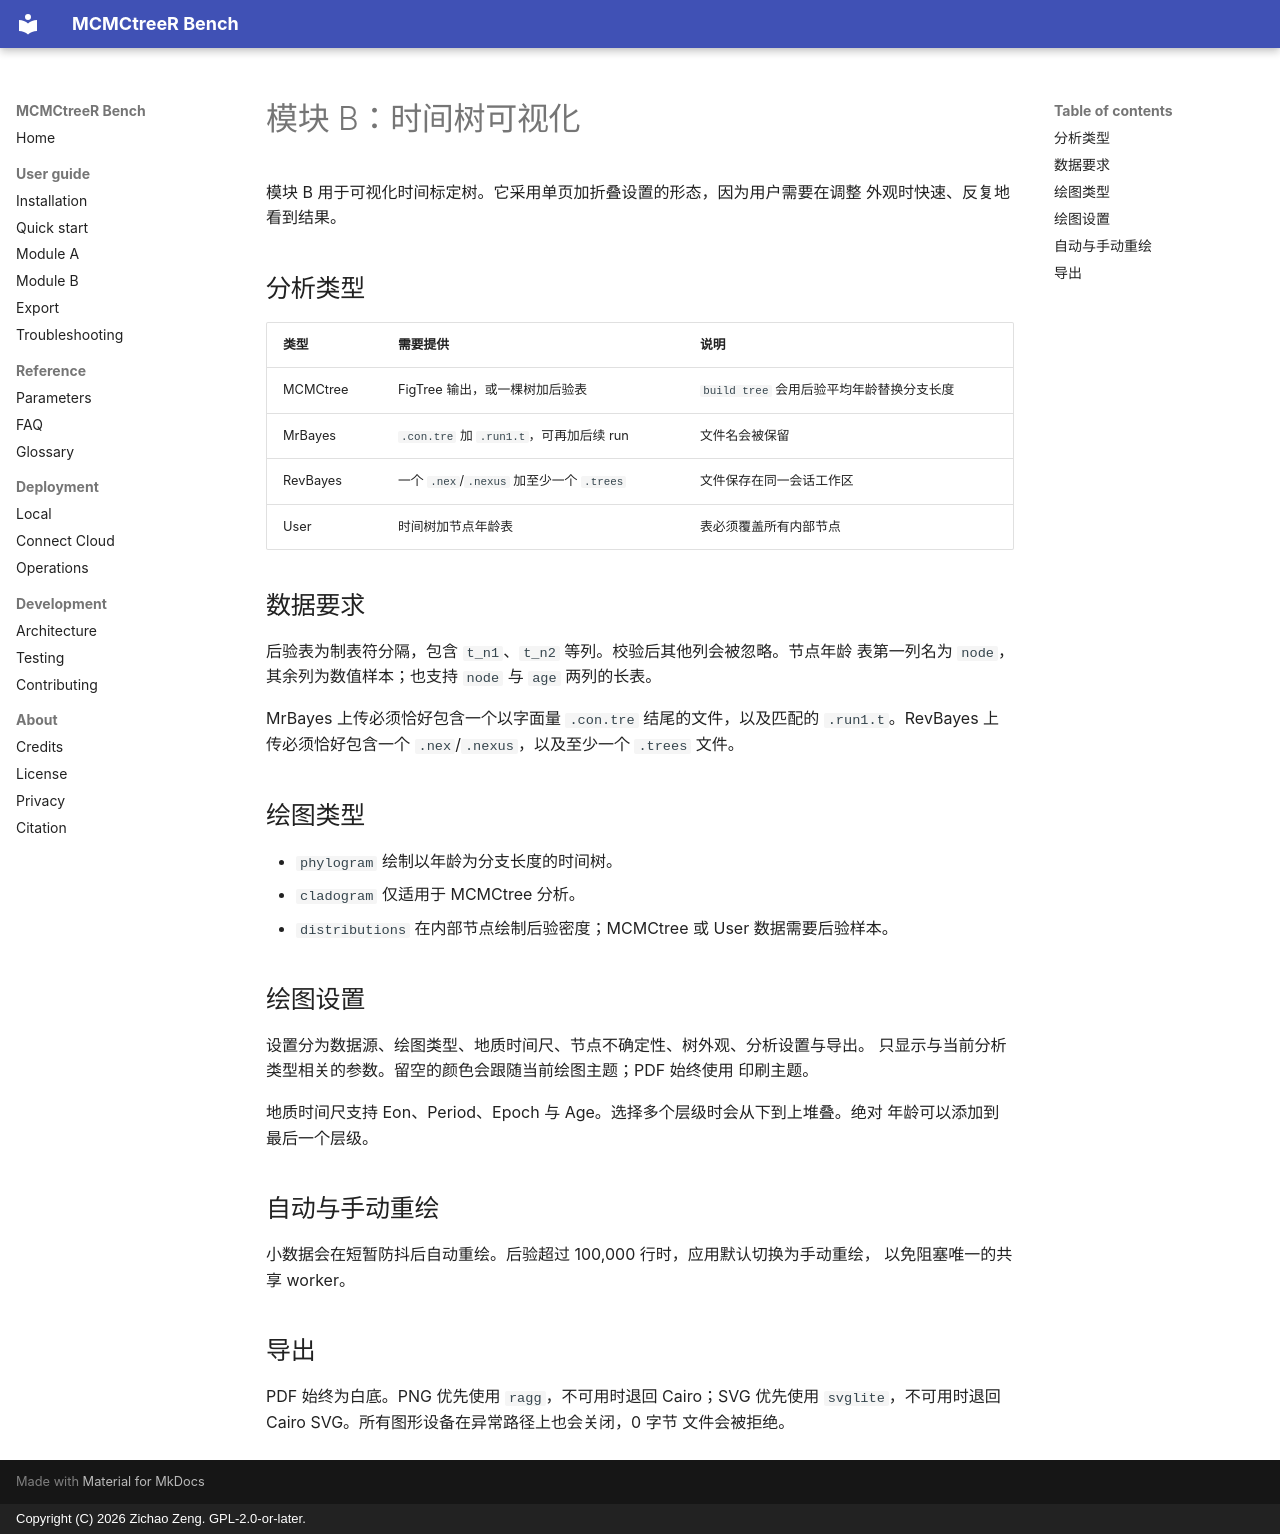

repository: ZengZichao/MCMCtreeR-Bench · page: zh/user-guide/module-b/index.html · generator: mkdocs · copyright: Copyright (C) 2026 Zichao Zeng. GPL-2.0-or-later.

# 模块 B：时间树可视化

模块 B 用于可视化时间标定树。它采用单页加折叠设置的形态，因为用户需要在调整
外观时快速、反复地看到结果。

## 分析类型

| 类型 | 需要提供 | 说明 |
| --- | --- | --- |
| MCMCtree | FigTree 输出，或一棵树加后验表 | `build tree` 会用后验平均年龄替换分支长度 |
| MrBayes | `.con.tre` 加 `.run1.t`，可再加后续 run | 文件名会被保留 |
| RevBayes | 一个 `.nex`/`.nexus` 加至少一个 `.trees` | 文件保存在同一会话工作区 |
| User | 时间树加节点年龄表 | 表必须覆盖所有内部节点 |

## 数据要求

后验表为制表符分隔，包含 `t_n1`、`t_n2` 等列。校验后其他列会被忽略。节点年龄
表第一列名为 `node`，其余列为数值样本；也支持 `node` 与 `age` 两列的长表。

MrBayes 上传必须恰好包含一个以字面量 `.con.tre` 结尾的文件，以及匹配的
`.run1.t`。RevBayes 上传必须恰好包含一个 `.nex`/`.nexus`，以及至少一个
`.trees` 文件。

## 绘图类型

- `phylogram` 绘制以年龄为分支长度的时间树。
- `cladogram` 仅适用于 MCMCtree 分析。
- `distributions` 在内部节点绘制后验密度；MCMCtree 或 User 数据需要后验样本。

## 绘图设置

设置分为数据源、绘图类型、地质时间尺、节点不确定性、树外观、分析设置与导出。
只显示与当前分析类型相关的参数。留空的颜色会跟随当前绘图主题；PDF 始终使用
印刷主题。

地质时间尺支持 Eon、Period、Epoch 与 Age。选择多个层级时会从下到上堆叠。绝对
年龄可以添加到最后一个层级。

## 自动与手动重绘

小数据会在短暂防抖后自动重绘。后验超过 100,000 行时，应用默认切换为手动重绘，
以免阻塞唯一的共享 worker。

## 导出

PDF 始终为白底。PNG 优先使用 `ragg`，不可用时退回 Cairo；SVG 优先使用
`svglite`，不可用时退回 Cairo SVG。所有图形设备在异常路径上也会关闭，0 字节
文件会被拒绝。
